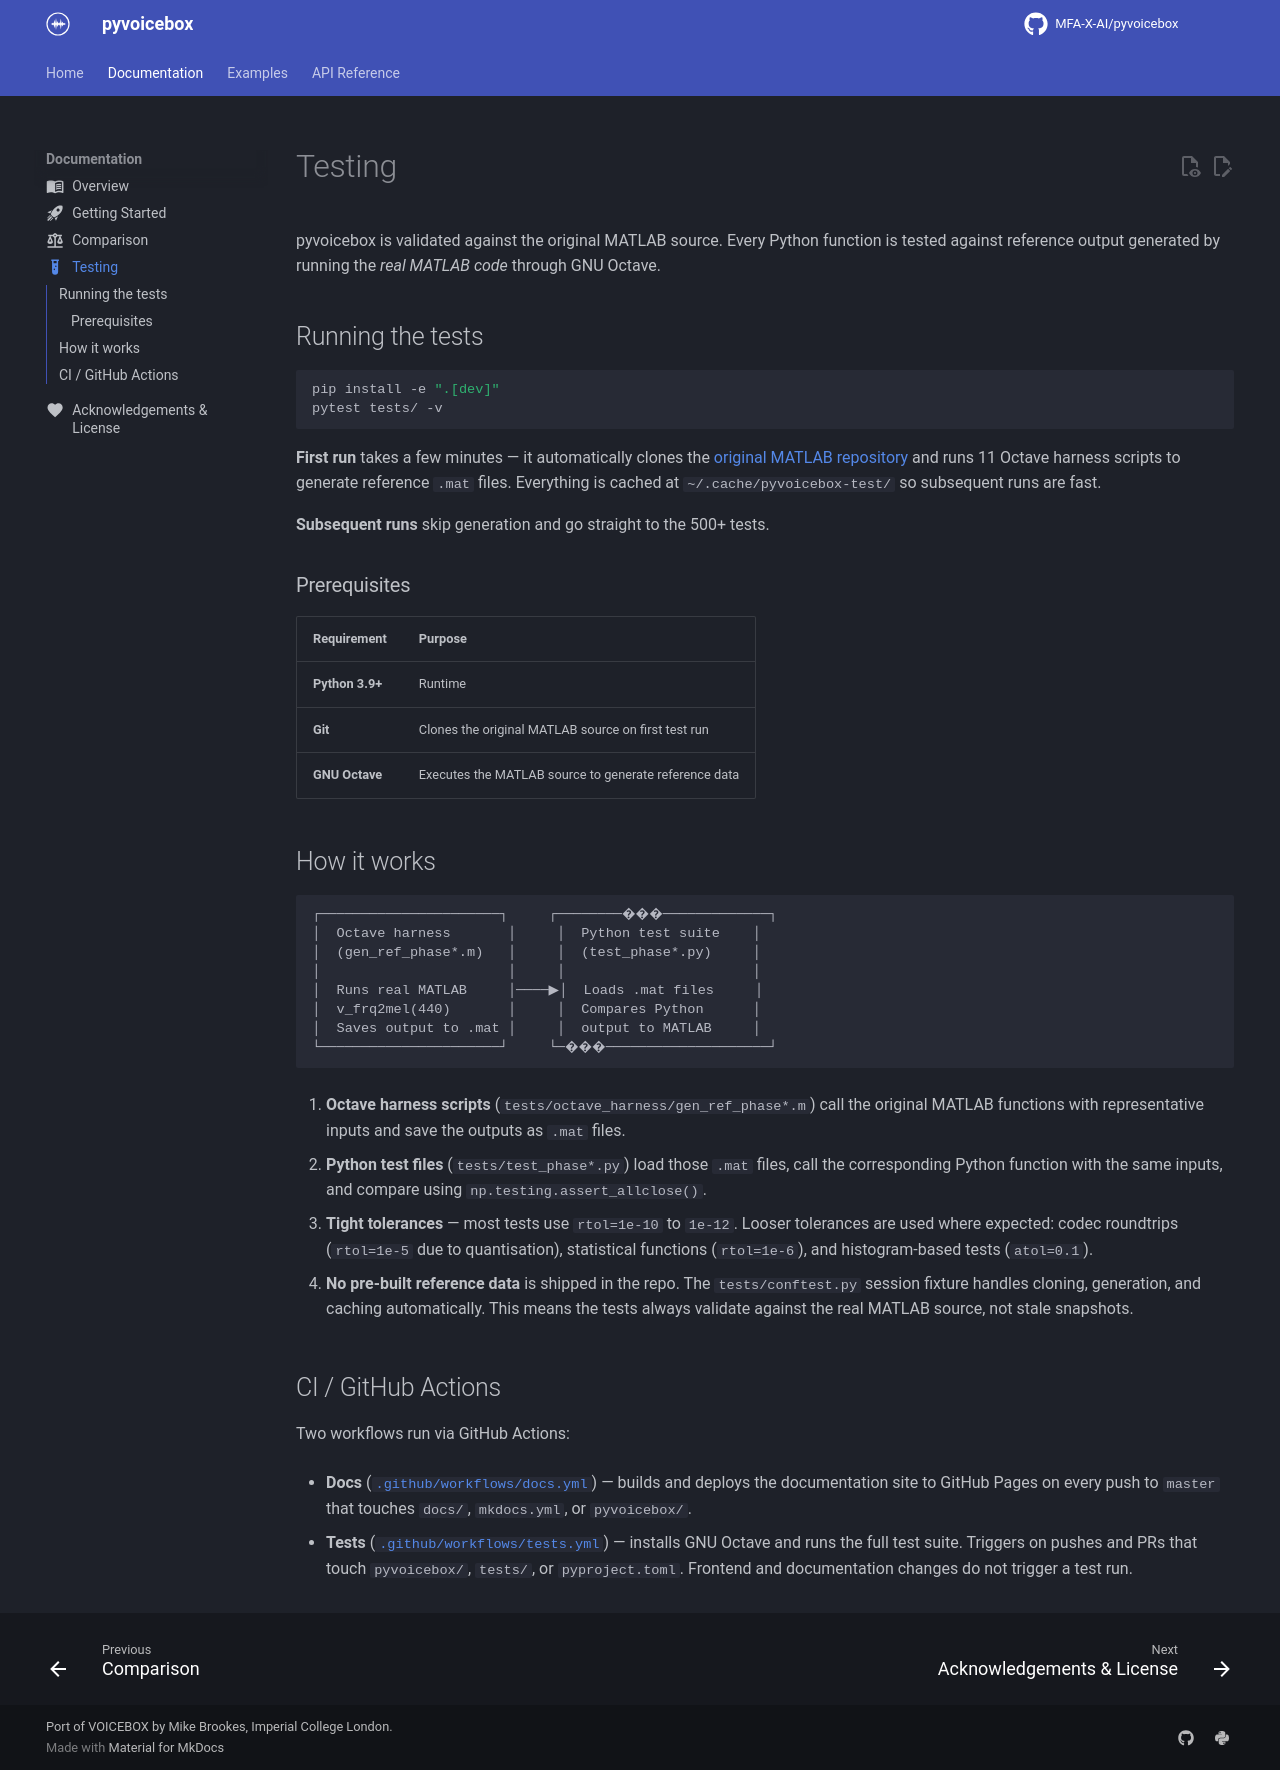

repository: MFA-X-AI/pyvoicebox · page: testing/index.html · generator: mkdocs

---
icon: material/test-tube
---

# Testing

pyvoicebox is validated against the original MATLAB source. Every Python function is tested against reference output generated by running the *real MATLAB code* through GNU Octave.

## Running the tests

```bash
pip install -e ".[dev]"
pytest tests/ -v
```

**First run** takes a few minutes — it automatically clones the [original MATLAB repository](https://github.com/ImperialCollegeLondon/sap-voicebox) and runs 11 Octave harness scripts to generate reference `.mat` files. Everything is cached at `~/.cache/pyvoicebox-test/` so subsequent runs are fast.

**Subsequent runs** skip generation and go straight to the 500+ tests.

### Prerequisites

| Requirement | Purpose |
|---|---|
| **Python 3.9+** | Runtime |
| **Git** | Clones the original MATLAB source on first test run |
| **GNU Octave** | Executes the MATLAB source to generate reference data |

## How it works

```
┌──────────────────────┐     ┌────────���─────────────┐
│  Octave harness       │     │  Python test suite    │
│  (gen_ref_phase*.m)   │     │  (test_phase*.py)     │
│                       │     │                       │
│  Runs real MATLAB     │────▶│  Loads .mat files     │
│  v_frq2mel(440)       │     │  Compares Python      │
│  Saves output to .mat │     │  output to MATLAB     │
└──────────────────────┘     └─���────────────────────┘
```

1. **Octave harness scripts** (`tests/octave_harness/gen_ref_phase*.m`) call the original MATLAB functions with representative inputs and save the outputs as `.mat` files.

2. **Python test files** (`tests/test_phase*.py`) load those `.mat` files, call the corresponding Python function with the same inputs, and compare using `np.testing.assert_allclose()`.

3. **Tight tolerances** — most tests use `rtol=1e-10` to `1e-12`. Looser tolerances are used where expected: codec roundtrips (`rtol=1e-5` due to quantisation), statistical functions (`rtol=1e-6`), and histogram-based tests (`atol=0.1`).

4. **No pre-built reference data** is shipped in the repo. The `tests/conftest.py` session fixture handles cloning, generation, and caching automatically. This means the tests always validate against the real MATLAB source, not stale snapshots.

## CI / GitHub Actions

Two workflows run via GitHub Actions:

- **Docs** ([`.github/workflows/docs.yml`](https://github.com/MFA-X-AI/pyvoicebox/blob/master/.github/workflows/docs.yml)) — builds and deploys the documentation site to GitHub Pages on every push to `master` that touches `docs/`, `mkdocs.yml`, or `pyvoicebox/`.

- **Tests** ([`.github/workflows/tests.yml`](https://github.com/MFA-X-AI/pyvoicebox/blob/master/.github/workflows/tests.yml)) — installs GNU Octave and runs the full test suite. Triggers on pushes and PRs that touch `pyvoicebox/`, `tests/`, or `pyproject.toml`. Frontend and documentation changes do not trigger a test run.
